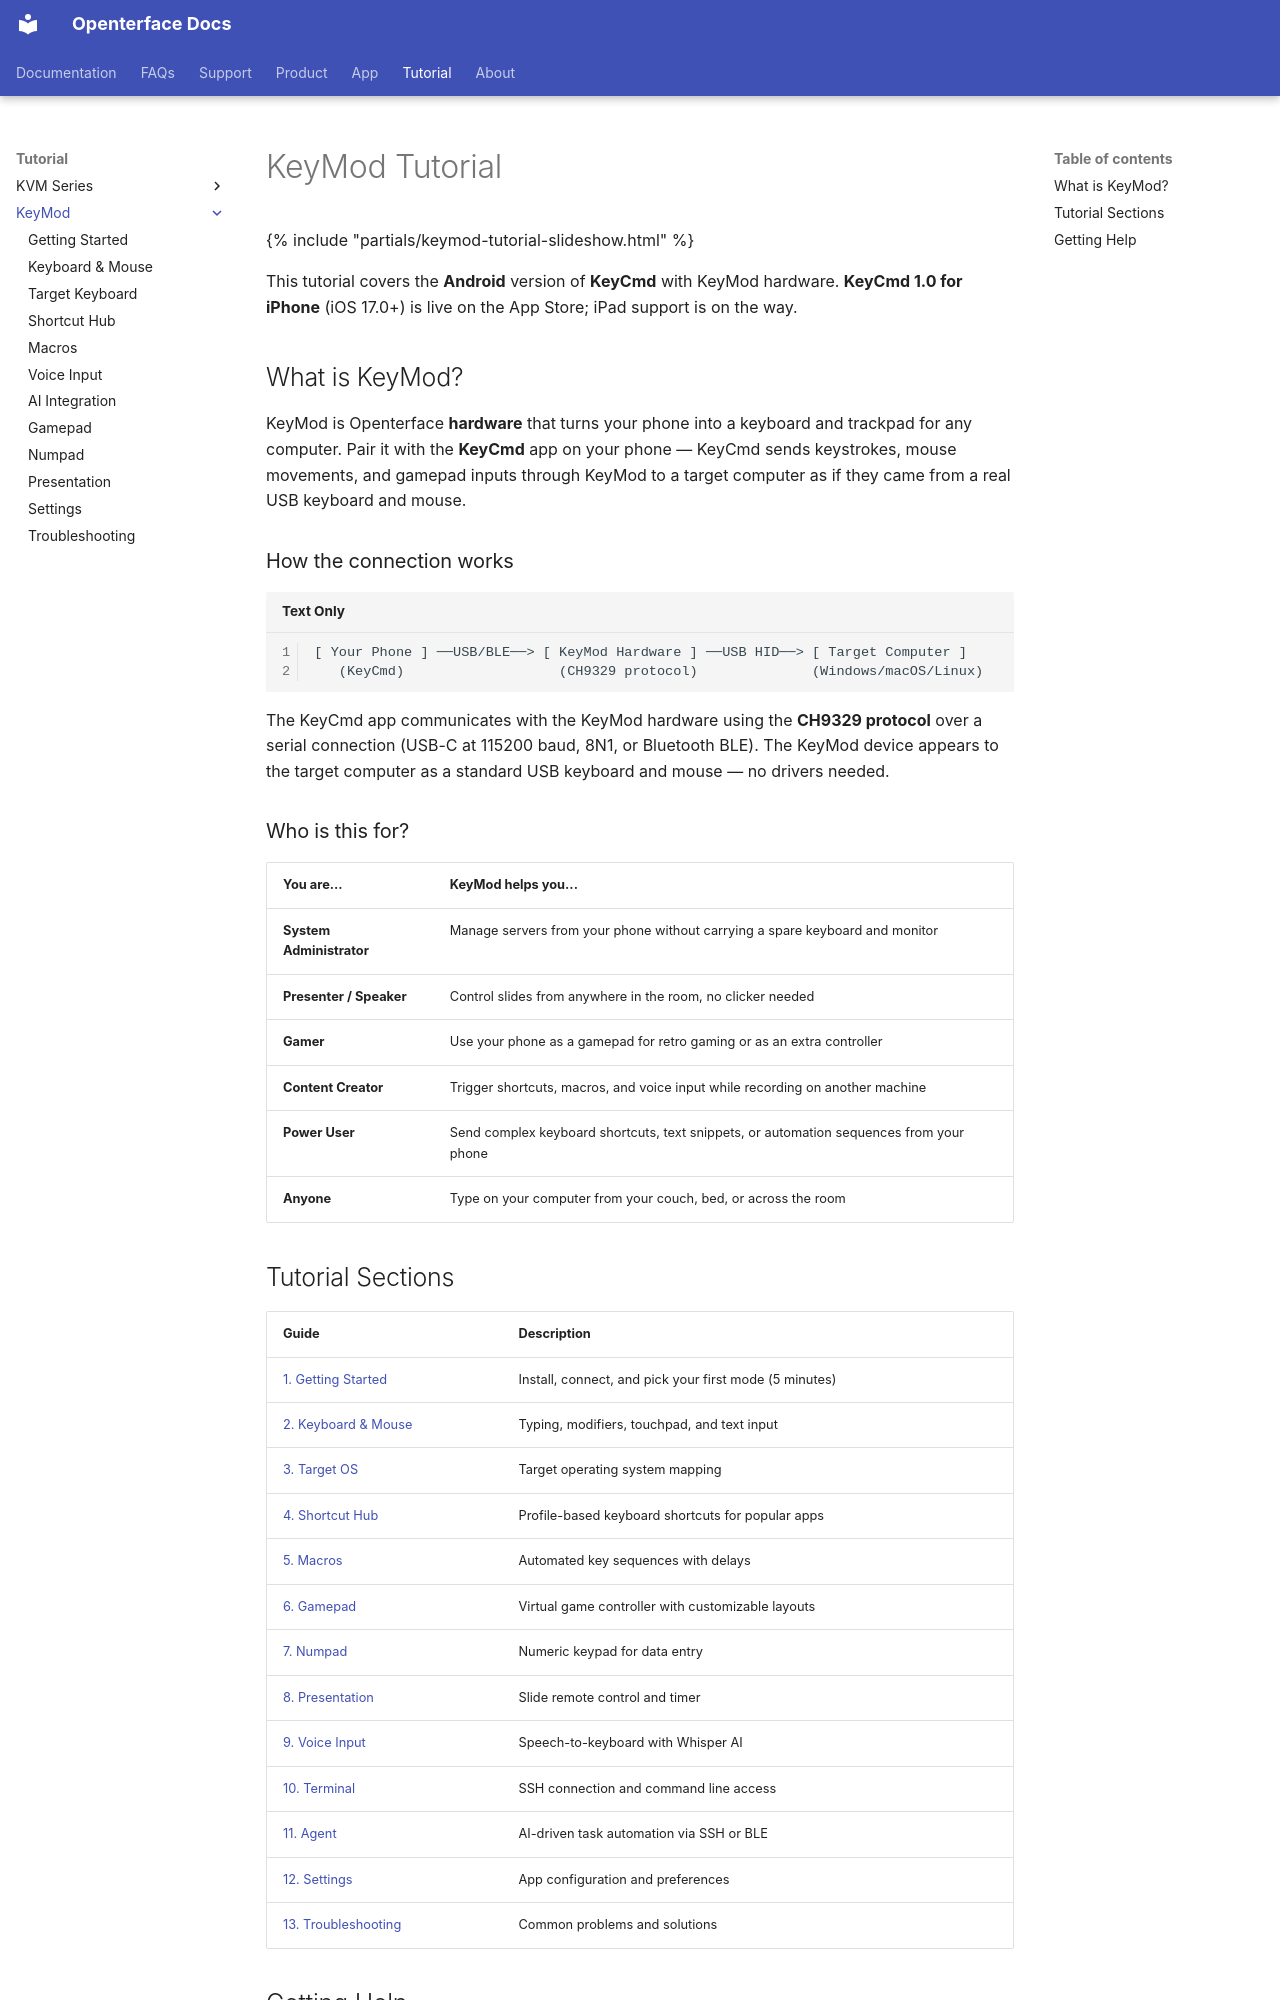

repository: TechxArtisanStudio/openterface_docs · page: tutorial/keymod/index.html · generator: mkdocs

---
title: "KeyMod Tutorial"
description: "Complete guide to using KeyCmd with KeyMod hardware. Learn how to connect, control your computer from your phone, and use keyboard, mouse, gamepad, macros, and voice input modes."
keywords: "KeyMod tutorial, how to use KeyMod, phone keyboard guide, KeyCmd tutorial"
---

# KeyMod Tutorial

{% include "partials/keymod-tutorial-slideshow.html" %}

This tutorial covers the **Android** version of **KeyCmd** with KeyMod hardware. **KeyCmd 1.0 for iPhone** (iOS 17.0+) is live on the App Store; iPad support is on the way.

## What is KeyMod?

KeyMod is Openterface **hardware** that turns your phone into a keyboard and trackpad for any computer. Pair it with the **KeyCmd** app on your phone — KeyCmd sends keystrokes, mouse movements, and gamepad inputs through KeyMod to a target computer as if they came from a real USB keyboard and mouse.

### How the connection works

```
[ Your Phone ] ──USB/BLE──> [ KeyMod Hardware ] ──USB HID──> [ Target Computer ]
   (KeyCmd)                   (CH9329 protocol)              (Windows/macOS/Linux)
```

The KeyCmd app communicates with the KeyMod hardware using the **CH9329 protocol** over a serial connection (USB-C at 115200 baud, 8N1, or Bluetooth BLE). The KeyMod device appears to the target computer as a standard USB keyboard and mouse — no drivers needed.

### Who is this for?

| You are... | KeyMod helps you... |
|---|---|
| **System Administrator** | Manage servers from your phone without carrying a spare keyboard and monitor |
| **Presenter / Speaker** | Control slides from anywhere in the room, no clicker needed |
| **Gamer** | Use your phone as a gamepad for retro gaming or as an extra controller |
| **Content Creator** | Trigger shortcuts, macros, and voice input while recording on another machine |
| **Power User** | Send complex keyboard shortcuts, text snippets, or automation sequences from your phone |
| **Anyone** | Type on your computer from your couch, bed, or across the room |
